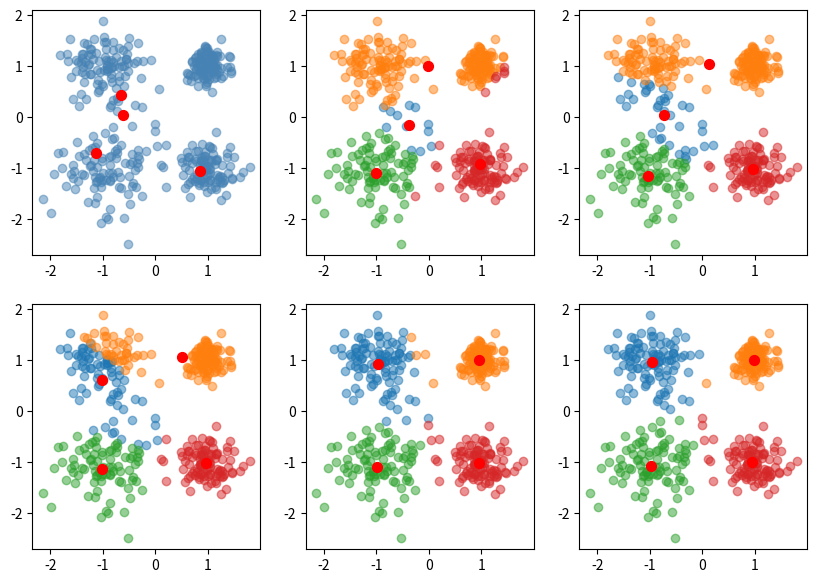

Generate this figure with matplotlib:
import numpy as np
import matplotlib.pyplot as plt

np.random.seed(10)

means = [[-1, -1], [-1, 1], [1, -1], [1, 1]]
std = [0.5, 0.4, 0.3, 0.2]
n_data = 100
data = []
for idx in range(len(means)):
    d = np.random.normal(loc=means[idx], scale=std[idx], size=(n_data, 2))
    data.append(d)

data_stack = np.vstack([data[i] for i in range(len(data))])

classes_k = 4
fig, axes = plt.subplots(2, 3,
                         figsize=(10, 7))

n_data_stack = data_stack.shape[0]

random_idx = np.arange(n_data_stack)
np.random.shuffle(random_idx)
centroid_idx = random_idx[:classes_k]
centroids = data_stack[centroid_idx]
X = centroids[:, 0]
Y = centroids[:, 1]

center = np.hstack([X.reshape(classes_k, -1),Y.reshape(classes_k, -1)])
print(len(center))


for ax_idx, ax in enumerate(axes.flat):
    if ax_idx == 0:
        for idx in range(len(means)):

            ax.scatter(data[idx][:, 0], data[idx][:, 1],
                       color='steelblue',
                       alpha=0.5)
        ax.scatter(center[:, 0], center[:, 1],
                   s=50,
                   color='red')
    elif ax_idx == 1:
        pred = [[] for _ in range(classes_k)]
        for idx in range(len(data)):
            for test in data[idx]:
                distance = np.sum((test - center)**2, axis=1)
                dist_argsort = np.argsort(distance)
                pred[dist_argsort[0]].append(test.tolist())


        for idx in range(len(pred)):
            pred_ = np.array(pred[idx])
            ax.scatter(pred_[:, 0], pred_[: , 1],
                       alpha=0.5)

        update_center = []
        for a in pred:
            avg = (np.sum(a, axis=0))/len(a)
            update_center.append(avg)


        for idx in range(len(update_center)):
            ax.scatter(update_center[idx][0], update_center[idx][1],
                    color='red',
                       s=50)
    else:
        pred3 = [[] for _ in range(classes_k)]
        for idx in range(len(means)):
            for test in data[idx]:
                distance = np.sum((test - update_center)**2, axis=1)
                dist_argsort = np.argsort(distance)
                pred3[dist_argsort[0]].append(test.tolist())


        for idx in range(len(pred3)):
            pred3_ = np.array(pred3[idx])
            ax.scatter(pred3_[:, 0], pred3_[: , 1],
                       alpha=0.5)

        update_center = []
        for a in pred3:
            avg = (np.sum(a, axis=0))/len(a)
            update_center.append(avg)


        for idx in range(len(update_center)):
            ax.scatter(update_center[idx][0], update_center[idx][1],
                    color='red',
                       s=50)



plt.show()